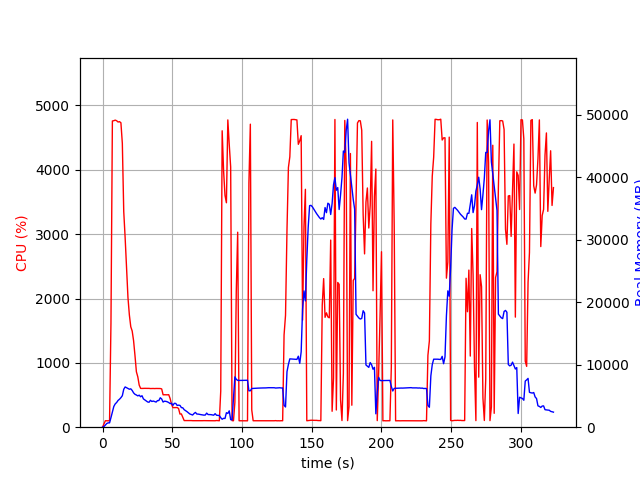

Values plotted in this chart, from the file beside it:
elapsed_time, nproc, cpu, mem_real, mem_virtual
3.838539123535156e-05, 1, 0.0, 7.41, 3185
1.006, 1, 48.7, 97.15, 778.5
2.013, 1, 100.3, 347.1, 1903
3.02, 1, 99.3, 589.1, 3183
4.027, 1, 99.4, 694.9, 2671
5.033, 1, 100.4, 694.9, 2671
6.04, 1, 1617, 1532, 7372
7.061, 1, 4759, 2453, 8409
8.081, 1, 4764, 3315, 9236
9.102, 1, 4773, 3735, 9732
10.12, 1, 4763, 3960, 10061
11.14, 1, 4743, 4286, 10553
12.16, 1, 4749, 4478, 10904
13.18, 1, 4732, 4728, 11257
14.2, 1, 4411, 5044, 11743
15.21, 1, 3353, 6071, 12981
16.22, 1, 2943, 6449, 13349
17.23, 1, 2473, 6332, 13615
18.24, 1, 2014, 6204, 13841
19.25, 1, 1744, 6081, 13949
20.26, 1, 1561, 6144, 14165
21.27, 1, 1495, 5886, 14165
22.27, 1, 1344, 5498, 14165
23.28, 1, 1112, 5268, 14221
24.29, 1, 861.2, 5158, 14401
25.3, 1, 782.8, 5015, 14401
26.31, 1, 654.4, 5129, 14609
27.31, 1, 603.2, 4875, 14737
28.32, 1, 602.4, 5039, 15079
29.33, 1, 603.6, 4532, 15319
30.34, 1, 603.9, 4365, 15319
31.34, 1, 602.8, 4194, 15319
32.35, 1, 603.2, 4045, 15319
33.36, 1, 603.4, 3996, 15319
34.37, 1, 600.6, 4308, 15319
35.38, 1, 601.6, 4119, 15319
36.39, 1, 601.8, 4192, 15319
37.4, 1, 600.5, 4098, 15319
38.41, 1, 601.9, 4023, 15319
39.42, 1, 601.5, 4255, 15319
40.42, 1, 601.0, 4271, 15319
41.43, 1, 601.0, 4717, 15511
42.44, 1, 595.2, 4514, 15735
43.45, 1, 503.6, 4027, 15735
44.46, 1, 504.4, 4165, 15735
45.47, 1, 503.1, 4140, 15735
46.48, 1, 503.2, 4065, 15735
47.49, 1, 505.5, 3950, 15735
48.5, 1, 445.7, 3779, 15735
49.51, 1, 356.5, 3832, 15735
50.52, 1, 304.1, 3507, 15735
51.53, 1, 304.0, 3830, 15735
52.54, 1, 305.4, 3805, 15735
53.54, 1, 305.5, 3492, 15735
54.55, 1, 290.4, 3531, 15735
55.56, 1, 204.1, 3490, 15735
56.57, 1, 206.2, 3141, 15735
57.58, 1, 153.5, 3106, 15735
58.59, 1, 103.0, 2804, 15735
59.6, 1, 103.1, 2656, 15735
... 261 more rows
